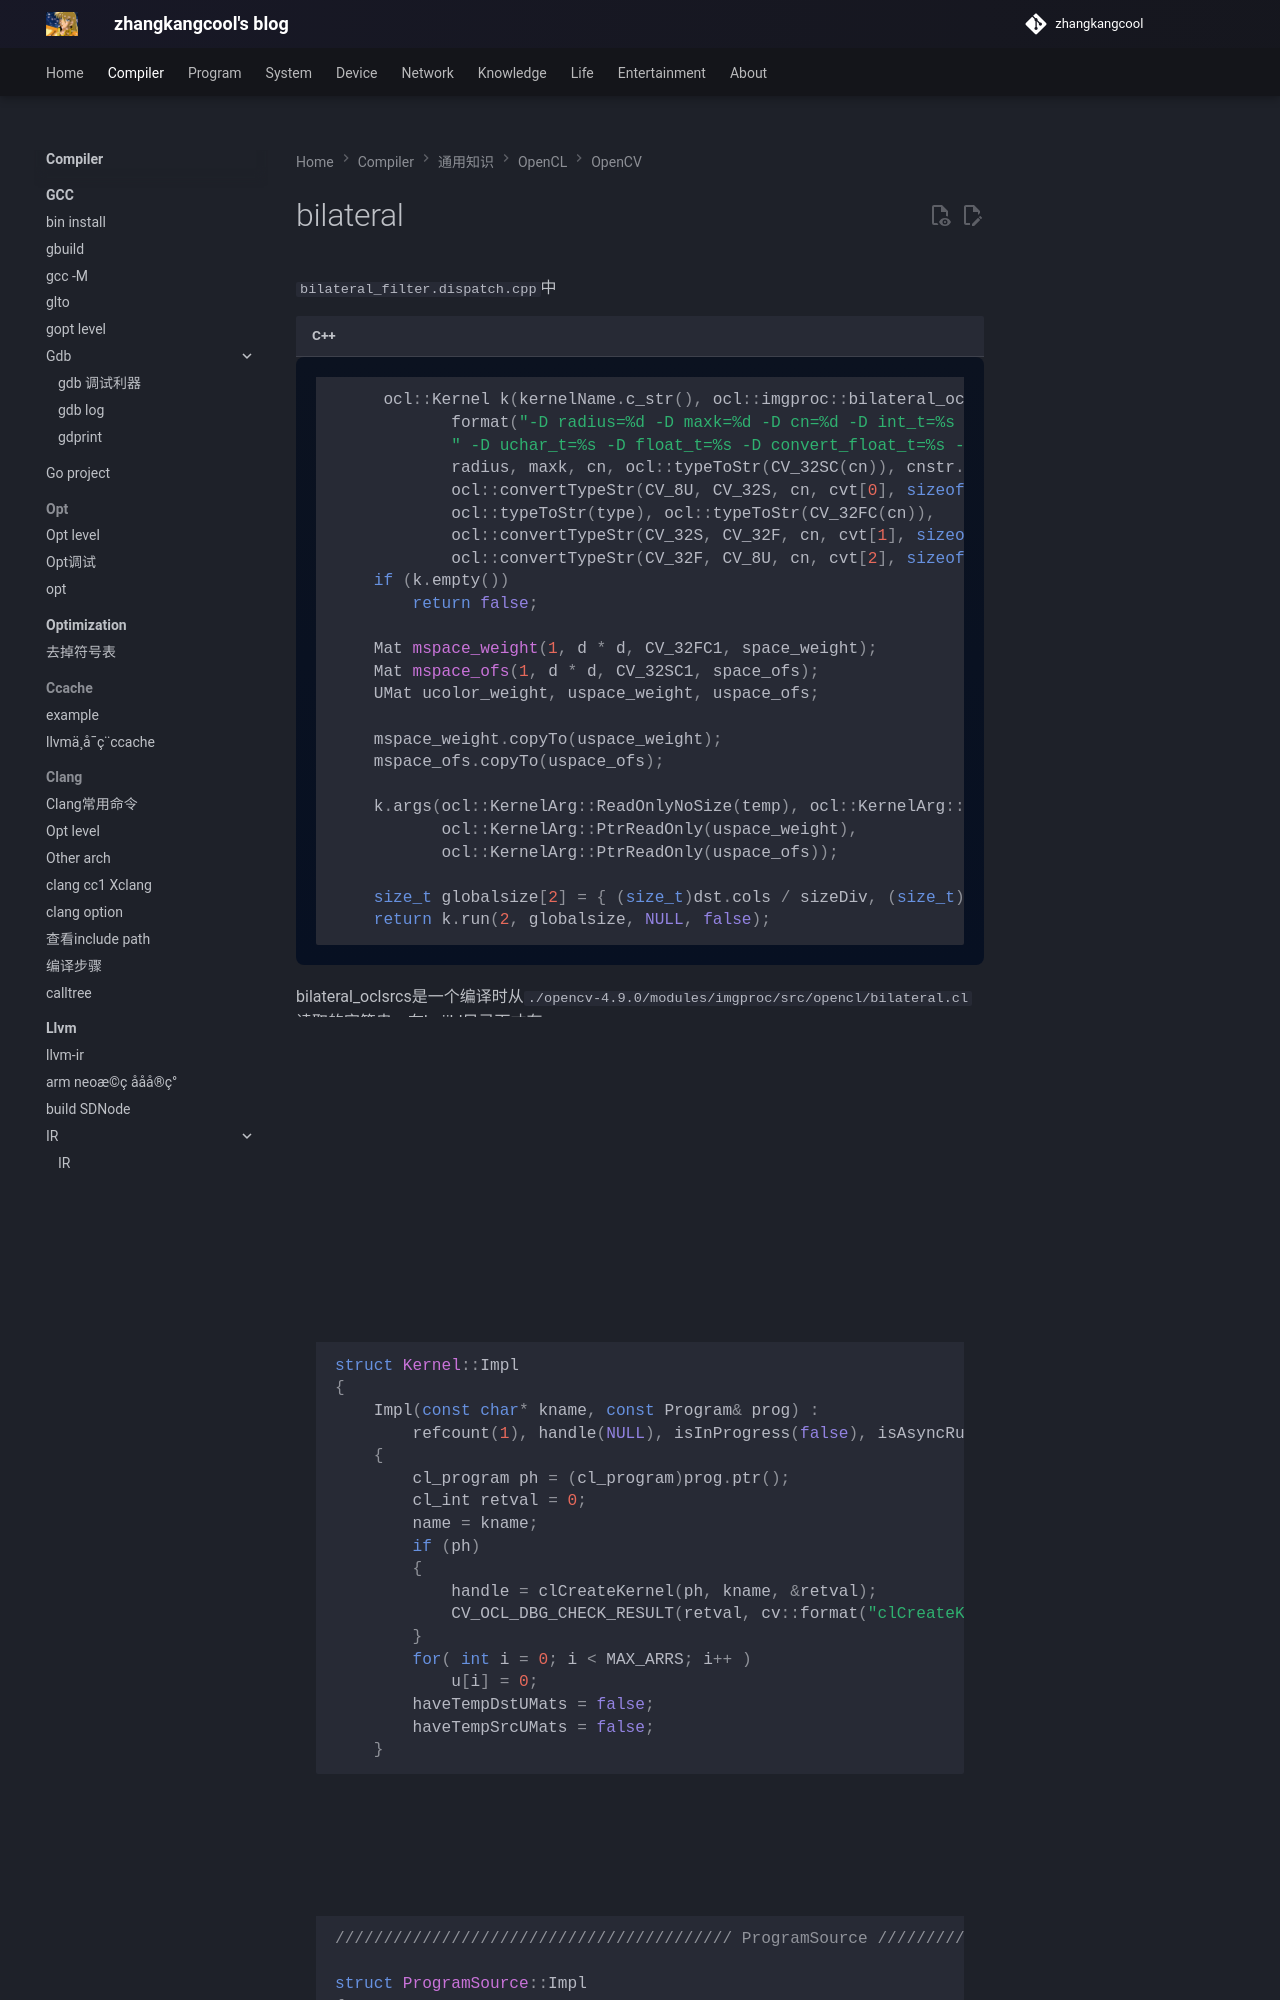

repository: zhangkangcool/zhangkangcool.github.io · page: Compiler/通用知识/OpenCL/OpenCV/bilateral/index.html · generator: mkdocs

# bilateral






`bilateral_filter.dispatch.cpp`中 

```c++
     ocl::Kernel k(kernelName.c_str(), ocl::imgproc::bilateral_oclsrc,
            format("-D radius=%d -D maxk=%d -D cn=%d -D int_t=%s -D uint_t=uint%s -D convert_int_t=%s"
            " -D uchar_t=%s -D float_t=%s -D convert_float_t=%s -D convert_uchar_t=%s -D gauss_color_coeff=(float)%f",
            radius, maxk, cn, ocl::typeToStr(CV_32SC(cn)), cnstr.c_str(),
            ocl::convertTypeStr(CV_8U, CV_32S, cn, cvt[0], sizeof(cvt[0])),
            ocl::typeToStr(type), ocl::typeToStr(CV_32FC(cn)),
            ocl::convertTypeStr(CV_32S, CV_32F, cn, cvt[1], sizeof(cvt[1])),
            ocl::convertTypeStr(CV_32F, CV_8U, cn, cvt[2], sizeof(cvt[2])), gauss_color_coeff));
    if (k.empty())
        return false;

    Mat mspace_weight(1, d * d, CV_32FC1, space_weight);
    Mat mspace_ofs(1, d * d, CV_32SC1, space_ofs);
    UMat ucolor_weight, uspace_weight, uspace_ofs;

    mspace_weight.copyTo(uspace_weight);
    mspace_ofs.copyTo(uspace_ofs);

    k.args(ocl::KernelArg::ReadOnlyNoSize(temp), ocl::KernelArg::WriteOnly(dst),
           ocl::KernelArg::PtrReadOnly(uspace_weight),
           ocl::KernelArg::PtrReadOnly(uspace_ofs));
